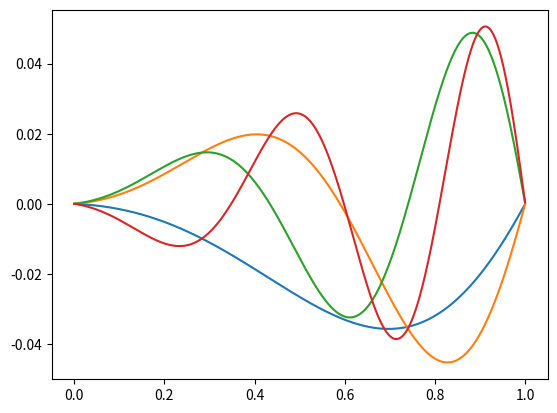

Python code for this plot:
import numpy as np
import matplotlib.pyplot as plt
from scipy.linalg import eig
from scipy.sparse import diags

n = 2000
dx = 1/2000
x = np.linspace(0, 1, n+1)
m = np.linspace(0.1, 1, n+1)

def V(x):
    return 0*x

V = V(x)

# Construindo o vetor A
A = ((1/2)*(1/dx**2)) * (1/m[:-2] + 2/m[1:-1] + 1/m[2:] + V[1:-1])
A = np.insert(A, 0, ((1/2)*(1/dx**2)) * (1/m[0] + 2/m[1] + V[0]))
A = np.append(A, ((1/2)*(1/dx**2)) * (1/m[-2] + 2/m[-1] + V[-1]))

# Construindo os vetores B e C
B = ((-1/2)*(1/dx**2)) * (1/m[1:-1] + 1/m[2:])
B = np.append(B, ((-1/2)*(1/dx**2)) * (1/m[-1]))

C = ((-1/2)*(1/dx**2)) * (1/m[1:-1] + 1/m[:-2])
C = np.insert(C, 0, ((-1/2)*(1/dx**2)) * (1/m[0]))

# Criando a matriz tridiagonal
diagonais = [C, A, B]
offsets = [-1, 0, 1]
matriz = diags(diagonais, offsets).toarray()

# Diagonalizando a matriz
E, psi = eig(matriz)

# Ordenando os autovalores e autofunções
idx = E.argsort()
E = E[idx]
psi = psi[:, idx]

# Normalizando as autofunções
psi = psi / np.linalg.norm(psi, axis=0)

print(f'Autovalores:\n{E}')
print(f'Autovetores:\n{psi}')

# Plotando as autofunções

plt.plot(x, psi[:, 0])
plt.plot(x, psi[:, 1])
plt.plot(x, psi[:, 2])
plt.plot(x, psi[:, 3])
plt.show()
